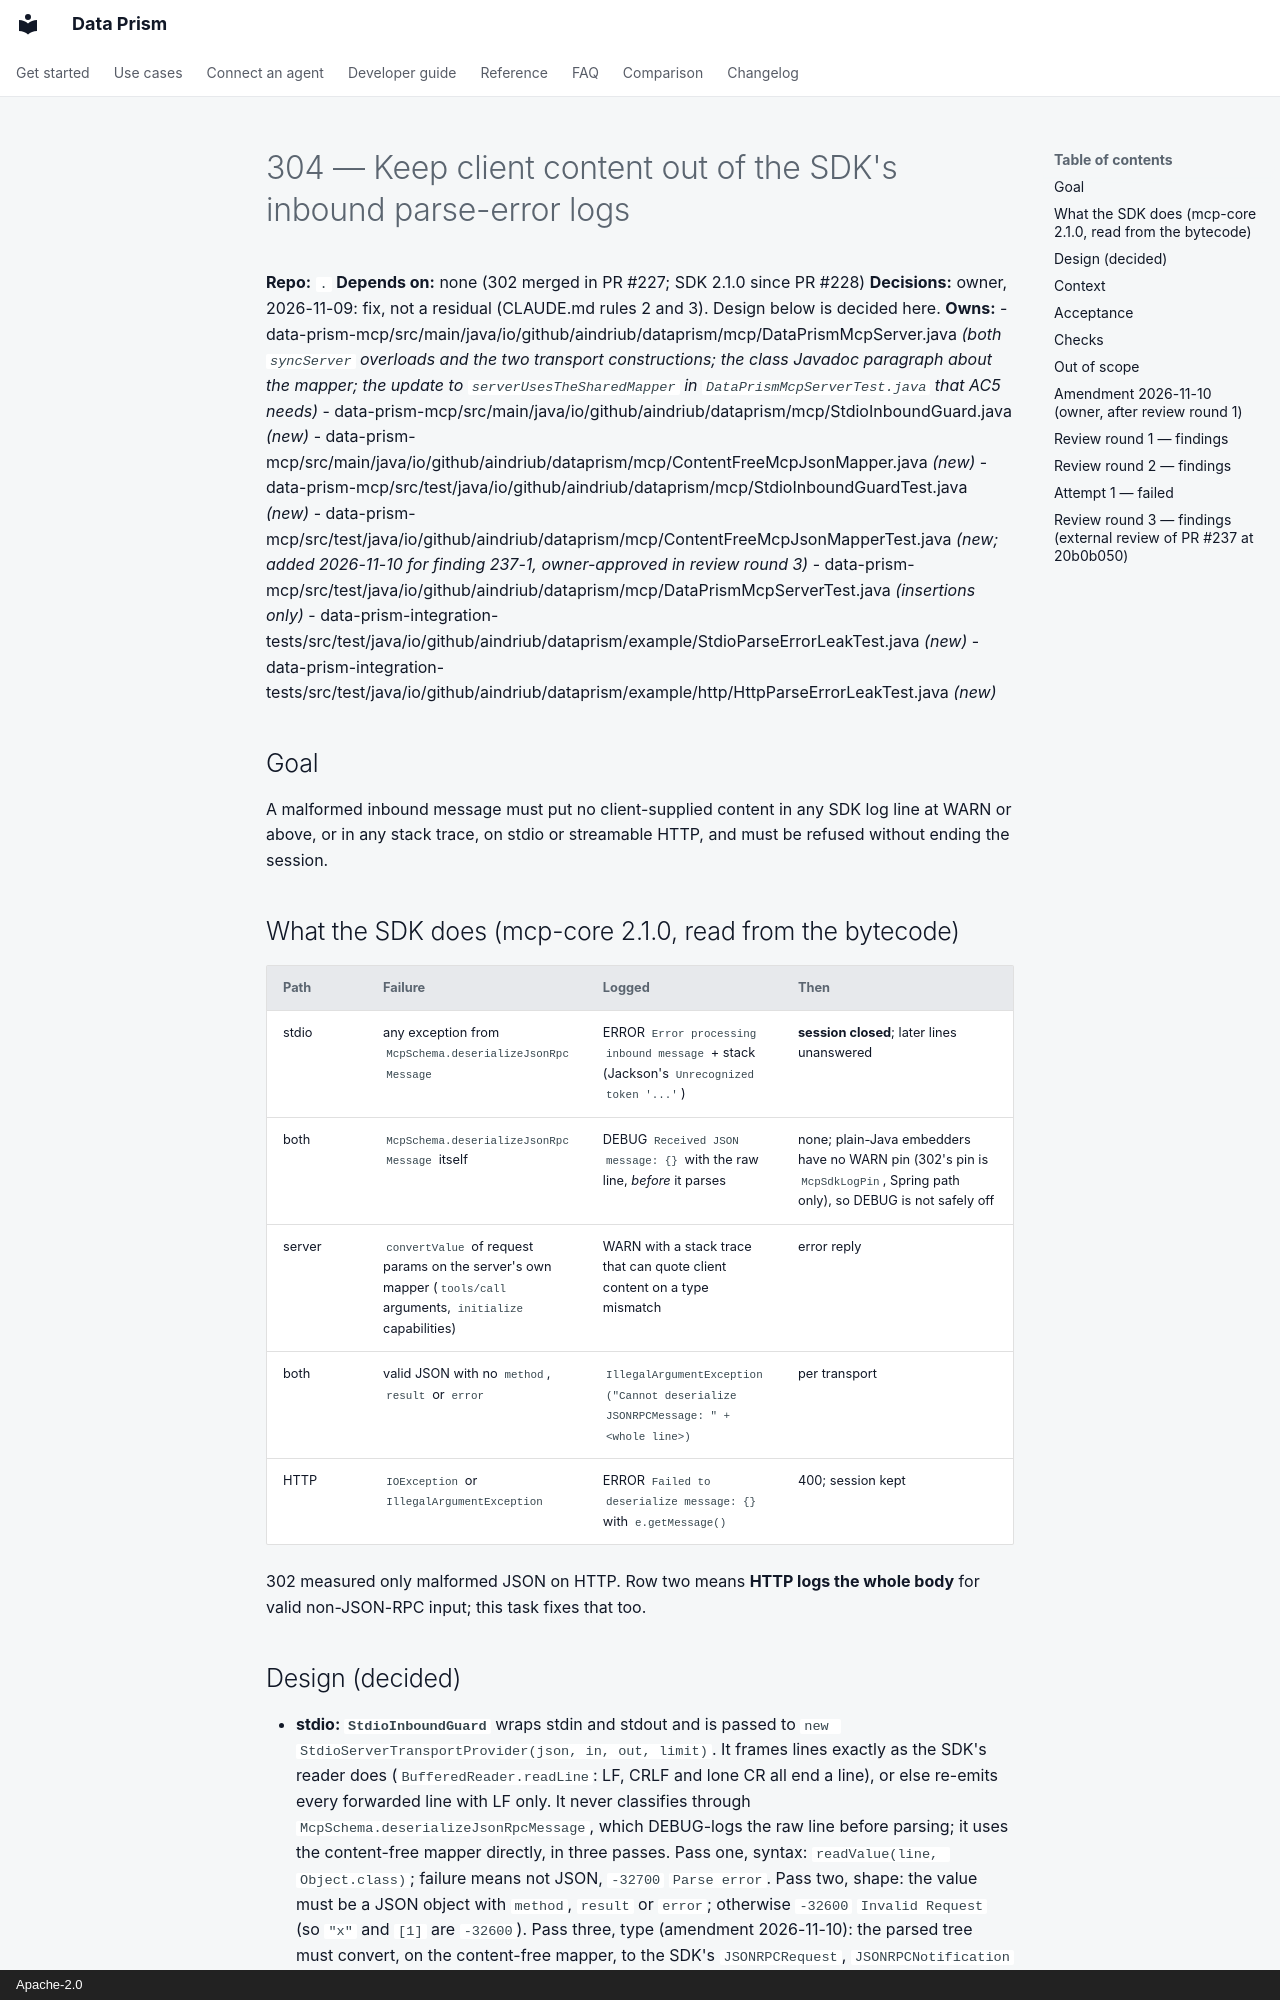

repository: AindriuB/data-prism · page: plan/tasks/304-no-client-token-in-sdk-stdio-parse-errors/index.html · generator: mkdocs · copyright: Apache-2.0

# 304 — Keep client content out of the SDK's inbound parse-error logs

**Repo:** `.`
**Depends on:** none (302 merged in PR #227; SDK 2.1.0 since PR #228)
**Decisions:** owner, 2026-11-09: fix, not a residual (CLAUDE.md rules 2 and 3). Design below is decided here.
**Owns:**
- data-prism-mcp/src/main/java/io/github/aindriub/dataprism/mcp/DataPrismMcpServer.java *(both `syncServer` overloads and the two transport constructions; the class Javadoc paragraph about the mapper; the update to `serverUsesTheSharedMapper` in `DataPrismMcpServerTest.java` that AC5 needs)*
- data-prism-mcp/src/main/java/io/github/aindriub/dataprism/mcp/StdioInboundGuard.java *(new)*
- data-prism-mcp/src/main/java/io/github/aindriub/dataprism/mcp/ContentFreeMcpJsonMapper.java *(new)*
- data-prism-mcp/src/test/java/io/github/aindriub/dataprism/mcp/StdioInboundGuardTest.java *(new)*
- data-prism-mcp/src/test/java/io/github/aindriub/dataprism/mcp/ContentFreeMcpJsonMapperTest.java *(new; added 2026-11-10 for finding 237-1, owner-approved in review round 3)*
- data-prism-mcp/src/test/java/io/github/aindriub/dataprism/mcp/DataPrismMcpServerTest.java *(insertions only)*
- data-prism-integration-tests/src/test/java/io/github/aindriub/dataprism/example/StdioParseErrorLeakTest.java *(new)*
- data-prism-integration-tests/src/test/java/io/github/aindriub/dataprism/example/http/HttpParseErrorLeakTest.java *(new)*

## Goal
A malformed inbound message must put no client-supplied content in any SDK log line at WARN or above, or in any stack trace, on stdio or streamable HTTP, and must be refused without ending the session.

## What the SDK does (mcp-core 2.1.0, read from the bytecode)
| Path | Failure | Logged | Then |
|---|---|---|---|
| stdio | any exception from `McpSchema.deserializeJsonRpcMessage` | ERROR `Error processing inbound message` + stack (Jackson's `Unrecognized token '...'`) | **session closed**; later lines unanswered |
| both | `McpSchema.deserializeJsonRpcMessage` itself | DEBUG `Received JSON message: {}` with the raw line, *before* it parses | none; plain-Java embedders have no WARN pin (302's pin is `McpSdkLogPin`, Spring path only), so DEBUG is not safely off |
| server | `convertValue` of request params on the server's own mapper (`tools/call` arguments, `initialize` capabilities) | WARN with a stack trace that can quote client content on a type mismatch | error reply |
| both | valid JSON with no `method`, `result` or `error` | `IllegalArgumentException("Cannot deserialize JSONRPCMessage: " + <whole line>)` | per transport |
| HTTP | `IOException` or `IllegalArgumentException` | ERROR `Failed to deserialize message: {}` with `e.getMessage()` | 400; session kept |

302 measured only malformed JSON on HTTP. Row two means **HTTP logs the whole body** for valid non-JSON-RPC input; this task fixes that too.
